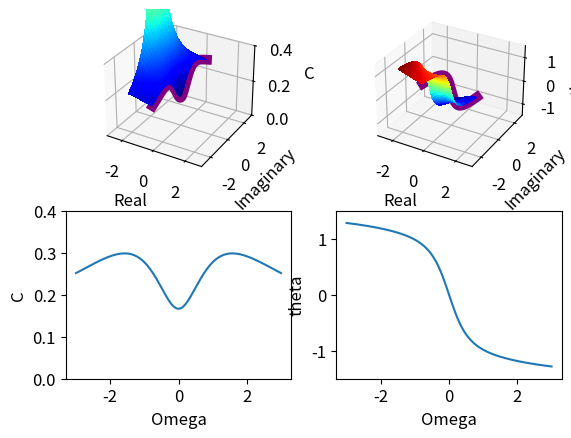

Here is the Python script that generated this plot:
# code used to generate plots comparing 2D and 3D magnitude and phase plots of
#
# H(s) = (s - 0.5) / (s - 1.5) * (s + 2)
#
import numpy as np
from scipy import signal
import matplotlib.pyplot as plt
from matplotlib import cm
plt.rcParams.update({'font.size': 12})

bound = 3
re = np.linspace(-bound,bound,200)
im = np.linspace(-bound,bound,200)
s = re[:, None] + 1j * im

H = (s - 0.5) / ((s - 1.5) * (s + 2))

C = np.abs(H)
theta = np.arctan2(H.imag,H.real)

fig = plt.figure()

ax = fig.add_subplot(2,2,1,projection='3d')
ax.plot_surface(s.real[50:100,:], s.imag[50:100,:], C[50:100,:], cmap=cm.jet,
                linewidth=0, antialiased=False)
ax.plot3D(s.real[100,:],s.imag[100,:],C[100,:],color='purple',linewidth=7)
ax.set_xlabel("Real")
ax.set_ylabel("Imaginary")
ax.set_zlabel("C")
ax.set_xlim(-bound,bound)
ax.set_ylim(-bound,bound)
ax.set_zlim(0,0.4)

ax = fig.add_subplot(2,2,2,projection='3d')
ax.plot_surface(s.real[50:100,:], s.imag[50:100,:], theta[50:100,:], cmap=cm.jet,
                linewidth=0, antialiased=False)
ax.plot3D(s.real[100,:],s.imag[100,:],theta[100,:],color='purple',linewidth=7)
ax.set_xlabel("Real")
ax.set_ylabel("Imaginary")
ax.set_xlim(-bound,bound)
ax.set_ylim(-bound,bound)
ax.set_zlabel("theta")
ax.set_zlim(-1.5,1.5)

omega = np.linspace(-3,3,200)
omega,H_omega = signal.freqs_zpk([0.5],[1.5,-2],1,omega)
mag = np.abs(H_omega)
phase = np.arctan2(H_omega.imag,H_omega.real)

ax = fig.add_subplot(2,2,3)
ax.plot(omega,mag)
ax.set_ylim(0,0.4)
ax.set_xlabel("Omega")
ax.set_ylabel("C")

ax = fig.add_subplot(2,2,4)
ax.plot(omega,phase)
ax.set_ylim(-1.5,1.5)
ax.set_xlabel("Omega")
ax.set_ylabel("theta")